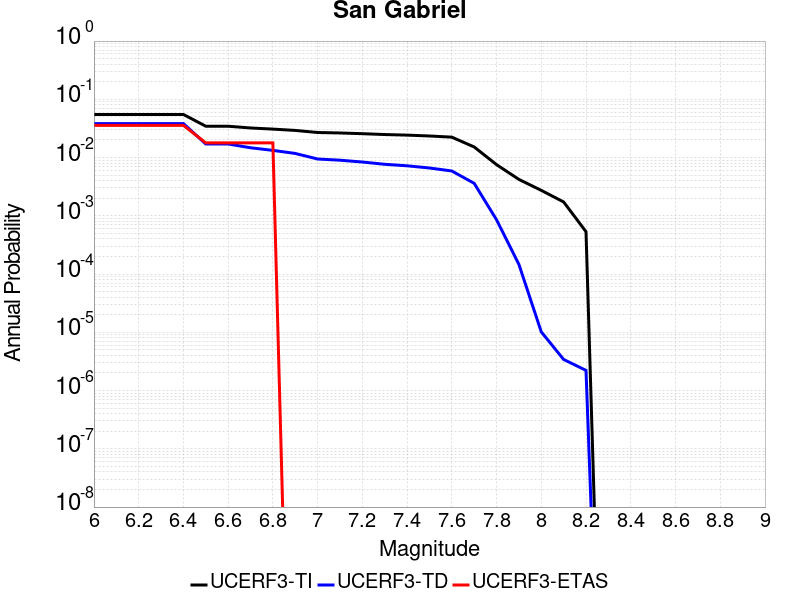

The table this chart was drawn from, first rows:
Magnitude, UCERF3-TI Prob, UCERF3-TD Prob, UCERF3-ETAS Prob
6.0, 0.05498, 0.03828, 0.03571
6.1, 0.05498, 0.03828, 0.03571
6.2, 0.05498, 0.03828, 0.03571
6.3, 0.05498, 0.03828, 0.03571
6.4, 0.05498, 0.03828, 0.03571
6.5, 0.03452, 0.0171, 0.01786
6.6, 0.03452, 0.0171, 0.01786
6.7, 0.03221, 0.01473, 0.01786
6.8, 0.0308, 0.01329, 0.01786
6.9, 0.02923, 0.01177, 0.0
7.0, 0.02694, 0.009444, 0.0
7.1, 0.02644, 0.009011, 0.0
7.2, 0.0257, 0.008383, 0.0
7.3, 0.02485, 0.007663, 0.0
7.4, 0.02429, 0.007223, 0.0
7.5, 0.02347, 0.006623, 0.0
7.6, 0.02241, 0.005884, 0.0
7.7, 0.0152, 0.003612, 0.0
7.8, 0.007559, 8.55637E-4, 0.0
7.9, 0.004217, 1.4638255E-4, 0.0
8.0, 0.002734, 1.0173087E-5, 0.0
8.1, 0.001729, 3.4179482E-6, 0.0
8.2, 5.339231E-4, 2.221402E-6, 0.0
